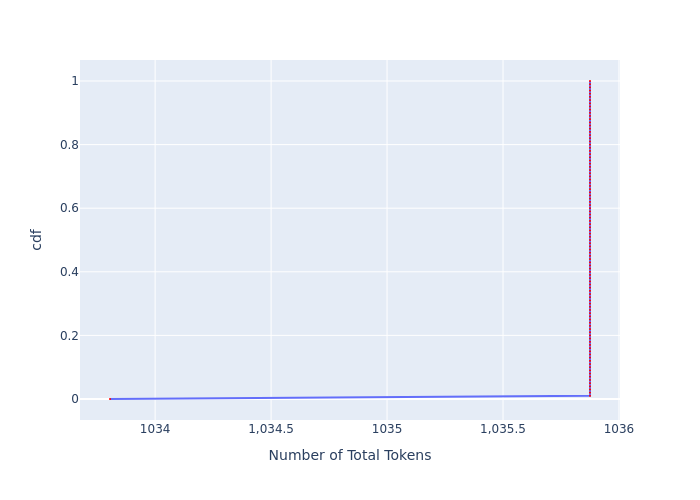

Data behind this chart, as committed beside it:
, cdf, Number of Total Tokens
0, 0.0, 1034
1, 0.01, 1036
2, 0.02, 1036
3, 0.03, 1036
4, 0.04, 1036
5, 0.05, 1036
6, 0.06, 1036
7, 0.07, 1036
8, 0.08, 1036
9, 0.09, 1036
10, 0.1, 1036
11, 0.11, 1036
12, 0.12, 1036
13, 0.13, 1036
14, 0.14, 1036
15, 0.15, 1036
16, 0.16, 1036
17, 0.17, 1036
18, 0.18, 1036
19, 0.19, 1036
20, 0.2, 1036
21, 0.21, 1036
22, 0.22, 1036
23, 0.23, 1036
24, 0.24, 1036
25, 0.25, 1036
26, 0.26, 1036
27, 0.27, 1036
28, 0.28, 1036
29, 0.29, 1036
30, 0.3, 1036
31, 0.31, 1036
32, 0.32, 1036
33, 0.33, 1036
34, 0.34, 1036
35, 0.35, 1036
36, 0.36, 1036
37, 0.37, 1036
38, 0.38, 1036
39, 0.39, 1036
40, 0.4, 1036
41, 0.41, 1036
42, 0.42, 1036
43, 0.43, 1036
44, 0.44, 1036
45, 0.45, 1036
46, 0.46, 1036
47, 0.47, 1036
48, 0.48, 1036
49, 0.49, 1036
50, 0.5, 1036
51, 0.51, 1036
52, 0.52, 1036
53, 0.53, 1036
54, 0.54, 1036
55, 0.55, 1036
56, 0.56, 1036
57, 0.57, 1036
58, 0.58, 1036
59, 0.59, 1036
... 41 more rows
